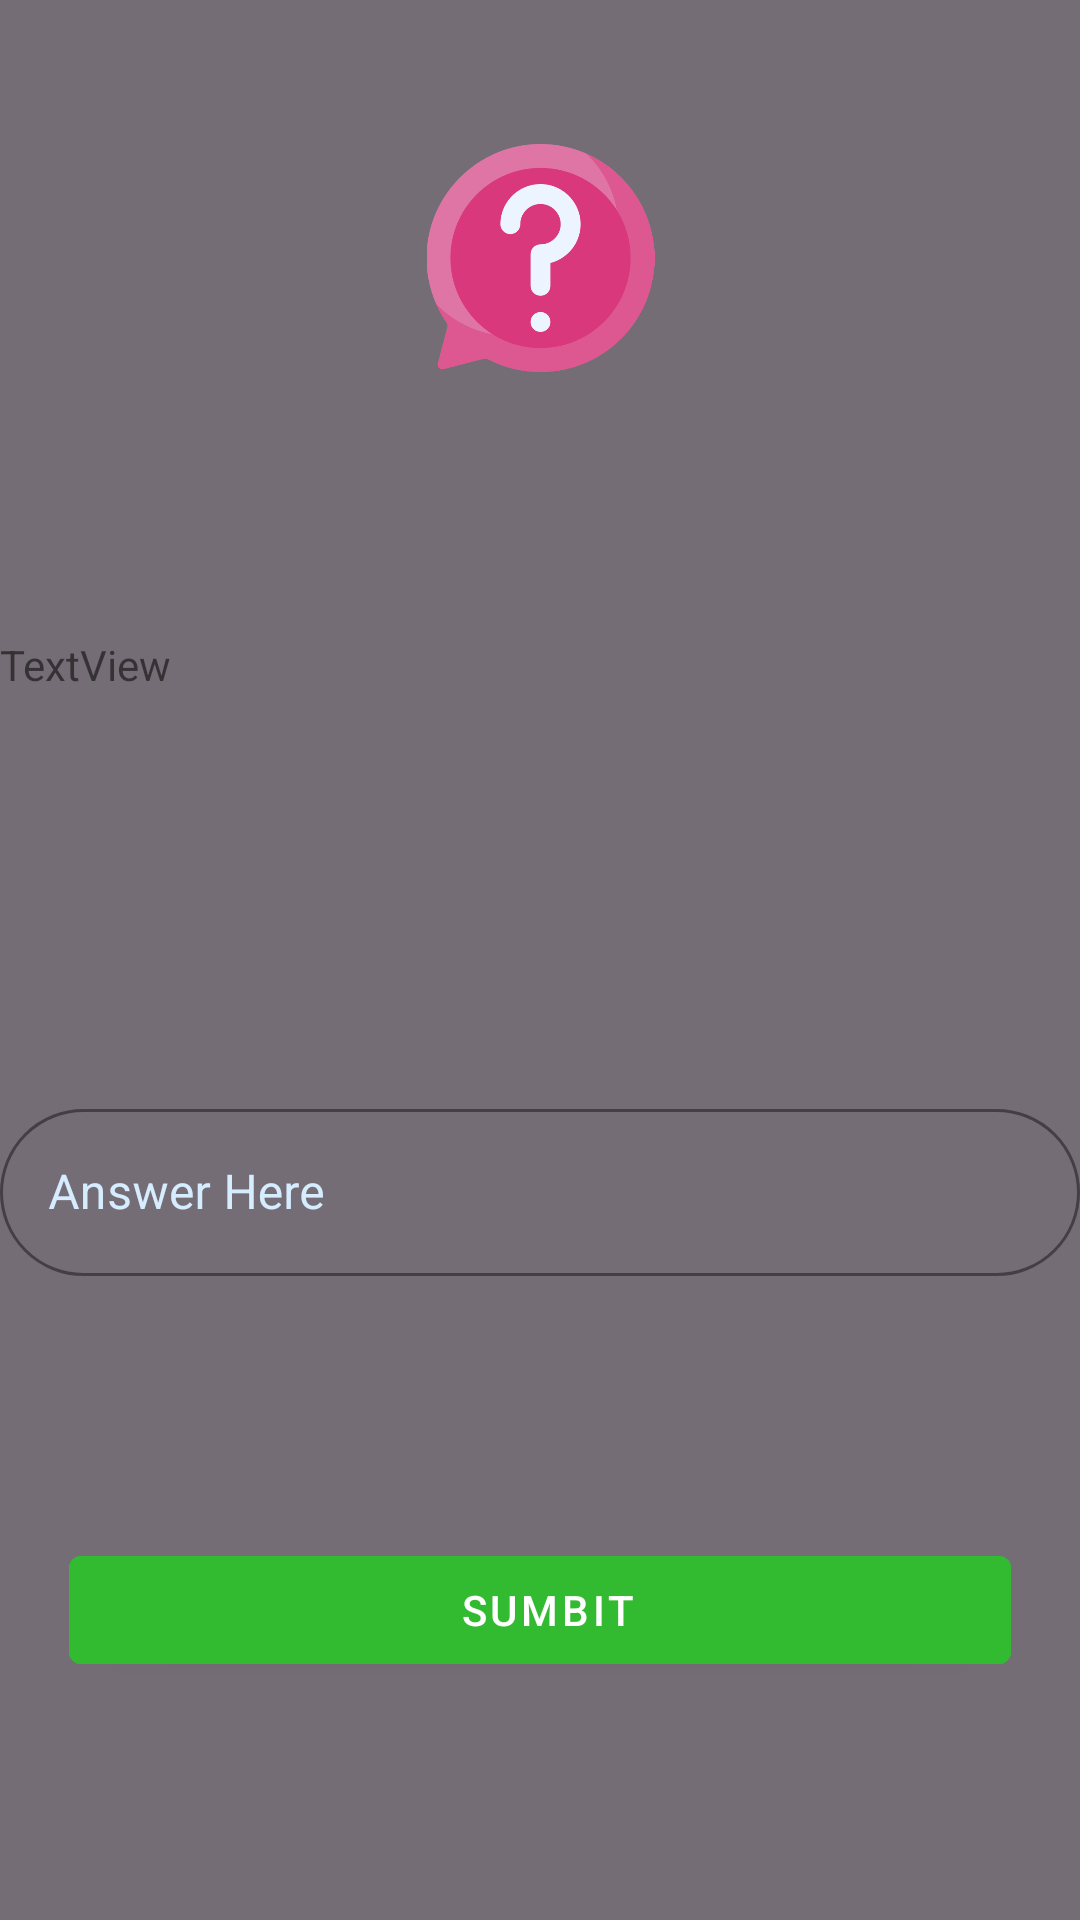

Layout XML and referenced resources for this Android screen:
<!-- AndroidManifest.xml: application theme Theme.EduDemo -->
<!-- res/layout/fragment_question.xml -->
<?xml version="1.0" encoding="utf-8"?>
<layout xmlns:tools="http://schemas.android.com/tools"
    xmlns:android="http://schemas.android.com/apk/res/android"
    xmlns:app="http://schemas.android.com/apk/res-auto">
    <data>
        <variable
            name="lesson"
            type="com.example.edudemo.data.local.courses.Lesson" />
    </data>
        <androidx.constraintlayout.widget.ConstraintLayout
            android:layout_width="match_parent"
            android:layout_height="match_parent"
            tools:context=".ui.quizzer.question"
            android:background="@color/lazy_gray">

            <ImageView
                android:id="@+id/question_canceller"
                android:layout_width="wrap_content"
                android:layout_height="wrap_content"
                android:layout_marginTop="36dp"
                android:layout_marginEnd="32dp"
                android:src="@drawable/cancel"
                app:layout_constraintEnd_toEndOf="parent"
                app:layout_constraintTop_toTopOf="parent" />

            <ImageView
                android:id="@+id/imageView8"
                android:layout_width="135dp"
                android:layout_height="76dp"
                android:layout_marginTop="48dp"
                android:src="@drawable/question"
                app:layout_constraintEnd_toEndOf="parent"
                app:layout_constraintStart_toStartOf="parent"
                app:layout_constraintTop_toTopOf="parent" />


            <com.google.android.material.textfield.TextInputLayout
                style="@style/TextInputLayout"
                android:layout_width="match_parent"
                android:layout_height="wrap_content"
                android:textColorHint="@color/appleWhite"
                app:layout_constraintTop_toBottomOf="@id/question_lesson_question"
                app:layout_constraintBottom_toTopOf="@id/question_check"
                android:hint="Answer Here"
                android:id="@+id/question_answer_intake_layout">

            <com.google.android.material.textfield.TextInputEditText
                android:id="@+id/question_answer_intake"

                android:layout_width="match_parent"
                android:layout_height="wrap_content"
                android:textColorHint="@color/black"
                android:textColor="@color/black"
                android:inputType="text"
                android:maxLines="1" />
            </com.google.android.material.textfield.TextInputLayout>

            <com.google.android.material.button.MaterialButton
                android:id="@+id/question_check"
                android:layout_width="match_parent"
                android:layout_height="wrap_content"
                android:layout_margin="23dp"
                android:layout_marginBottom="48dp"
                android:text=" sumbit"
                android:backgroundTint="@color/nice_light_green"
                app:layout_constraintBottom_toBottomOf="parent"
                app:layout_constraintEnd_toEndOf="parent"
                app:layout_constraintHorizontal_bias="0.355"
                app:layout_constraintStart_toStartOf="parent"
                app:layout_constraintTop_toBottomOf="@+id/question_answer_intake_layout"
                app:layout_constraintVertical_bias="0.804" />

            <TextView
                android:id="@+id/question_lesson_question"
                android:layout_width="409dp"
                android:layout_height="119dp"
                android:layout_marginTop="64dp"
                android:padding="24dp"
                android:text="TextView"
                app:layout_constraintEnd_toEndOf="parent"
                app:layout_constraintStart_toStartOf="parent"
                app:layout_constraintTop_toBottomOf="@+id/imageView8" />
        </androidx.constraintlayout.widget.ConstraintLayout>

</layout>
<!-- resources referenced by this layout -->
<resources>
  <color name="appleWhite">#d6ecff</color>
  <color name="black">#FF000000</color>
  <color name="lazy_gray">#756d75</color>
  <color name="nice_light_green">#32ba30</color>
  <!-- drawable question: png bitmap (drawable, 29182 bytes) -->
  <style name="TextInputLayout" parent="Widget.MaterialComponents.TextInputLayout.OutlinedBox">
          <item name="hintTextAppearance">@style/HintText</item>
          <item name="hintTextColor">@color/appleWhite</item>
          <item name="android:paddingBottom">8dp</item>
          <item name="shapeAppearanceOverlay">
              @style/TextInputLayout.Rounded
          </item>
          <item name="boxStrokeColor">@color/not_so_nice_light_green</item>
          <item name="cornerFamily">rounded</item>
          <item name="cornerSize">32dp</item>
  
      </style>
  <style name="Theme.EduDemo" parent="Theme.MaterialComponents.DayNight.DarkActionBar">
          
          <item name="colorPrimary">@color/hot_pinkish</item>
          <item name="colorPrimaryVariant">@color/nice_light_green</item>
          <item name="colorOnPrimary">@color/white</item>
          
          <item name="colorSecondary">@color/teal_200</item>
          <item name="colorSecondaryVariant">@color/teal_700</item>
          <item name="colorOnSecondary">@color/black</item>
          
          <item name="android:statusBarColor" tools:targetApi="l">?attr/colorPrimaryVariant</item>
          
      </style>
  <style name="HintText" parent="TextAppearance.MaterialComponents.Subtitle2">
          <item name="android:textColor">?android:attr/textColorPrimary</item>
      </style>
  <style name="TextInputLayout.Rounded" parent="">
          <item name="cornerFamily">rounded</item>
          <item name="cornerSize">32dp</item>
      </style>
  <color name="not_so_nice_light_green">#53b594</color>
  <color name="hot_pinkish">#ea4f7b</color>
  <color name="white">#FFFFFFFF</color>
  <color name="teal_200">#FF03DAC5</color>
  <color name="teal_700">#FF018786</color>
</resources>
